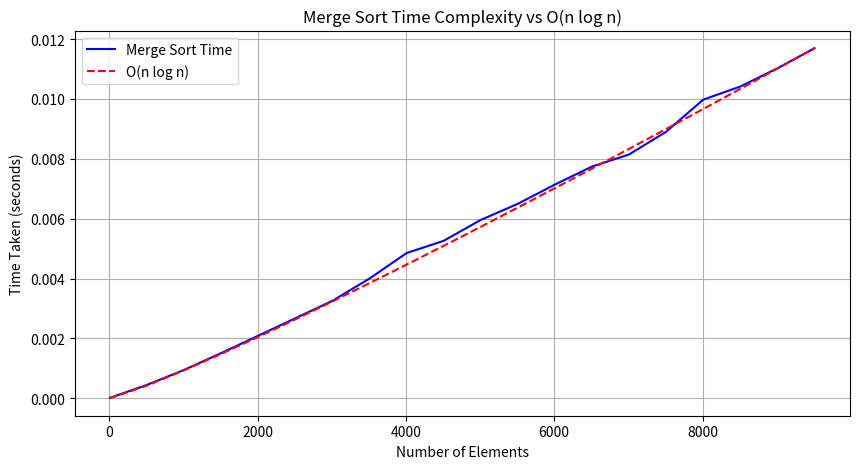

Recreate this plot in Python.
import random
import time
import matplotlib.pyplot as plt
import numpy as np

def merge_sort(arr):
    if len(arr) > 1:
        mid = len(arr) // 2
        left_half = arr[:mid]
        right_half = arr[mid:]

        merge_sort(left_half)
        merge_sort(right_half)

        i = j = k = 0
        while i < len(left_half) and j < len(right_half):
            if left_half[i] < right_half[j]:
                arr[k] = left_half[i]
                i += 1
            else:
                arr[k] = right_half[j]
                j += 1
            k += 1

        while i < len(left_half):
            arr[k] = left_half[i]
            i += 1
            k += 1

        while j < len(right_half):
            arr[k] = right_half[j]
            j += 1
            k += 1

sizes = list(range(10, 10001, 500))  # Sizes from 10 to 10,000 with steps to limit runtime
times = []

for n in sizes:
    arr = [random.randint(1, 1000000) for _ in range(n)]
    start_time = time.time()
    merge_sort(arr)
    end_time = time.time()
    times.append(end_time - start_time)

# Compute theoretical n log n complexity
nlogn = [n * np.log2(n) for n in sizes]

# Normalize n log n for better comparison
nlogn = [val / max(nlogn) * max(times) for val in nlogn]

# Plot the results
plt.figure(figsize=(10, 5))
plt.plot(sizes, times, label='Merge Sort Time', color='b')
plt.plot(sizes, nlogn, label='O(n log n)', linestyle='dashed', color='r')
plt.xlabel('Number of Elements')
plt.ylabel('Time Taken (seconds)')
plt.title('Merge Sort Time Complexity vs O(n log n)')
plt.legend()
plt.grid()
plt.show()
